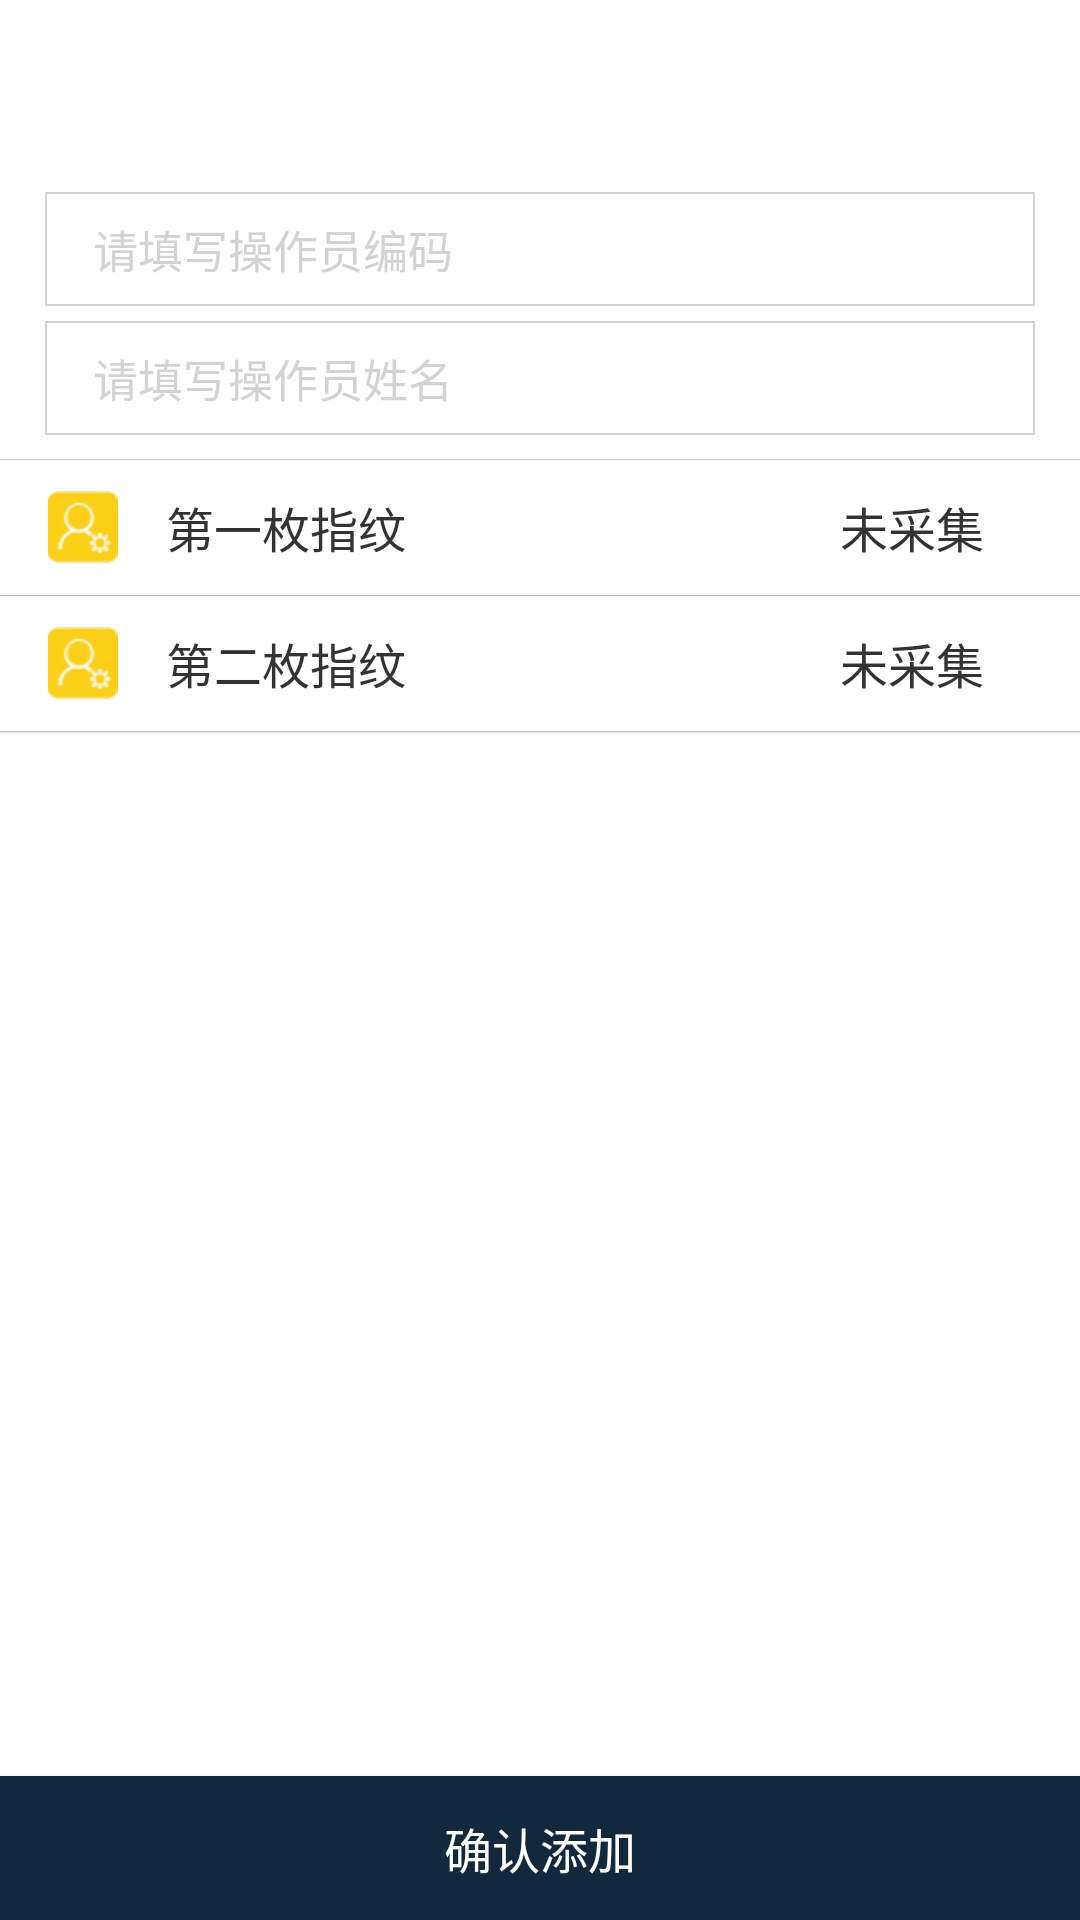

Here is an Android app screen rendered from its layout file. Give the layout XML and the strings, colors and styles it references.
<!-- AndroidManifest.xml: application theme AppTheme -->
<!-- res/layout/activity_worker_detail.xml -->
<?xml version="1.0" encoding="utf-8"?>
<LinearLayout xmlns:android="http://schemas.android.com/apk/res/android"
    xmlns:app="http://schemas.android.com/apk/res-auto"
    android:layout_width="match_parent"
    android:layout_height="match_parent"
    android:background="@color/white"
    android:orientation="vertical" >

    <android.support.design.widget.AppBarLayout
        android:layout_width="match_parent"
        android:layout_height="wrap_content"
        android:theme="@style/AppTheme.AppBarOverlay">

        <android.support.v7.widget.Toolbar
            android:id="@+id/worker_detail_toolbar"
            android:layout_width="match_parent"
            android:layout_height="?attr/actionBarSize"
            android:background="?attr/colorPrimary"
            android:gravity="right"
            app:titleTextColor="@color/colorTitleText"
            app:theme="@style/ThemeOverlay.AppCompat.Light"
            app:popupTheme="@style/AppTheme.PopupOverlay" >

        </android.support.v7.widget.Toolbar>

    </android.support.design.widget.AppBarLayout>

    <LinearLayout
        android:layout_width="match_parent"
        android:layout_height="wrap_content"
        android:orientation="vertical"
        android:paddingLeft="10dp"
        android:paddingRight="10dp" >

        <EditText
            android:id="@+id/et_worker_code"
            style="@style/style_input"
            android:layout_width="match_parent"
            android:layout_height="38dip"
            android:layout_marginLeft="5dp"
            android:layout_marginRight="5dp"
            android:layout_marginTop="8dp"
            android:clickable="true"
            android:gravity="center_vertical|left"
            android:hint="请填写操作员编码"
            android:paddingLeft="16.0dip"
            android:digits="0123456789"
            android:inputType="number"
            android:maxLength="4"
            android:singleLine="true"
            android:textColor="@color/black" />

        <EditText
            android:id="@+id/et_worker_name"
            style="@style/style_input"
            android:layout_width="match_parent"
            android:layout_height="38dip"
            android:layout_marginLeft="5dp"
            android:layout_marginRight="5dp"
            android:layout_marginTop="5dp"
            android:clickable="true"
            android:gravity="center_vertical|left"
            android:hint="请填写操作员姓名"
            android:paddingLeft="16.0dip"
            android:singleLine="true"
            android:textColor="@color/black" />

    </LinearLayout>

    <View
        android:background="@color/gray_light"
        android:layout_width="match_parent"
        android:layout_marginTop="8dp"
        android:layout_height="1px"/>

    <LinearLayout
        android:id="@+id/ll_first_finger_print"
        android:orientation="horizontal"
        style="@style/l_personal_item">

        <ImageView
            android:src="@mipmap/opsearch"
            android:layout_gravity="center_vertical"
            android:scaleType="fitCenter"
            android:layout_width="wrap_content"
            android:layout_height="wrap_content" />

        <TextView
            style="@style/tv_personal_item"
            android:text="第一枚指纹"/>

        <TextView
            android:id="@+id/tv_first_collect"
            style="@style/tv_personal_item"
            android:text="未采集"
            android:gravity="right|center"/>

        <ImageView
            android:src="@mipmap/gray_right_arrow"
            android:layout_gravity="end|center_vertical"
            android:layout_width="wrap_content"
            android:layout_height="wrap_content" />

    </LinearLayout>

    <View
        android:background="@color/gray_light"
        android:layout_width="match_parent"
        android:layout_height="1px"/>

    <LinearLayout
        android:id="@+id/ll_second_finger_print"
        android:orientation="horizontal"
        style="@style/l_personal_item">

        <ImageView
            android:src="@mipmap/opsearch"
            android:layout_gravity="center_vertical"
            android:scaleType="fitCenter"
            android:layout_width="wrap_content"
            android:layout_height="wrap_content" />

        <TextView
            style="@style/tv_personal_item"
            android:text="第二枚指纹"/>

        <TextView
            android:id="@+id/tv_second_collect"
            style="@style/tv_personal_item"
            android:text="未采集"
            android:gravity="right|center"/>

        <ImageView
            android:src="@mipmap/gray_right_arrow"
            android:layout_gravity="end|center_vertical"
            android:layout_width="wrap_content"
            android:layout_height="wrap_content" />

    </LinearLayout>

    <View
        android:background="@color/gray_light"
        android:layout_width="match_parent"
        android:layout_height="1px"/>

    <Space
        android:layout_width="match_parent"
        android:layout_height="0dp"
        android:layout_weight="1"/>
    
        <Button
            android:id="@+id/btn_add_worker_finish"
            android:layout_width="match_parent"
            android:layout_height="wrap_content"
            android:background="@drawable/blue_btn_bg"
            android:gravity="center"
            android:text="确认添加"
            android:textColor="@color/white"
            android:textSize="16sp" />

</LinearLayout>
<!-- resources referenced by this layout -->
<resources>
  <color name="black">#000000</color>
  <color name="colorTitleText">#12283d</color>
  <color name="gray_light">#d3d3d3</color>
  <color name="white">#ffffff</color>
  <style name="AppTheme.AppBarOverlay" parent="ThemeOverlay.AppCompat.Dark.ActionBar" />
  <style name="AppTheme.PopupOverlay" parent="ThemeOverlay.AppCompat.Light" />
  <style name="l_personal_item">
          <item name="android:background">@drawable/white_btn_bg</item>
          <item name="android:clickable">true</item>
          <item name="android:focusable">true</item>
          <item name="android:layout_width">match_parent</item>
          <item name="android:layout_height">@dimen/common_text_height</item>
          <item name="android:paddingStart">@dimen/activity_padding</item>
          <item name="android:paddingEnd">@dimen/activity_padding</item>
          <item name="android:elevation">@dimen/common_elevation</item>
      </style>
  <style name="style_input">
          <item name="android:textSize">15.0sp</item>
          <item name="android:background">@drawable/white_et_bg</item>
          <item name="android:layout_marginTop">10dp</item>
          <item name="android:textColorHint">@color/gray_light</item>
          <item name="android:paddingLeft">10dp</item>
          <item name="android:layout_height">@dimen/common_text_height</item>
      </style>
  <style name="tv_personal_item">
          <item name="android:gravity">center_vertical</item>
          <item name="android:textColor">@color/dark</item>
          <item name="android:textSize">16sp</item>
          <item name="android:paddingStart">@dimen/activity_padding</item>
          <item name="android:paddingEnd">@dimen/activity_padding</item>
          <item name="android:layout_weight">1</item>
          <item name="android:layout_width">0dp</item>
          <item name="android:layout_height">match_parent</item>
      </style>
  <style name="AppTheme" parent="Theme.AppCompat.Light">
          
          <item name="colorPrimary">@color/white</item>
          <item name="colorPrimaryDark">@color/blue_band_dark</item>
          <item name="colorAccent">@color/colorAccent</item>
          <item name="android:textColorPrimary">@color/dark</item>
          <item name="windowActionBar">false</item>
          <item name="windowNoTitle">true</item>
      </style>
  <color name="blue_band_dark3">#9688939e</color>
  <color name="colorPrimaryDark">#12283d</color>
  <!-- drawable white_btn_bg (drawable) -->
  <?xml version="1.0" encoding="utf-8"?>
  <selector
    xmlns:android="http://schemas.android.com/apk/res/android">
      <item android:state_enabled="true" android:state_focused="true" android:drawable="@color/gray_dark" />
      <item android:state_enabled="true" android:state_pressed="true" android:drawable="@color/gray_dark" />
      <item android:state_enabled="true" android:state_checked="true" android:drawable="@color/gray_dark" />
      <item android:state_enabled="false" android:drawable="@color/gray_light" />
      <item android:drawable="@color/white" />
  </selector>
  <dimen name="common_text_height">45dp</dimen>
  <dimen name="activity_padding">16dp</dimen>
  <dimen name="common_elevation">1dp</dimen>
  <color name="dark">#333</color>
  <color name="blue_band_dark">#12283d</color>
  <color name="colorAccent">#FF4081</color>
  <color name="gray_dark">#969696</color>
  <!-- drawable white_et_bg_p (drawable) -->
  <?xml version="1.0" encoding="utf-8"?>
  <selector xmlns:android="http://schemas.android.com/apk/res/android">
      <item>
          <shape>
              <stroke android:color="@color/colorPrimaryDark" android:width="2px"/>
              <solid android:color="@color/white"/>
          </shape>
      </item>
  </selector>
  <!-- drawable white_et_bg_n (drawable) -->
  <?xml version="1.0" encoding="utf-8"?>
  <selector xmlns:android="http://schemas.android.com/apk/res/android">
      <item>
          <shape>
              <stroke android:color="@color/gray_light" android:width="2px"/>
              <solid android:color="@color/white"/>
          </shape>
      </item>
  </selector>
</resources>
